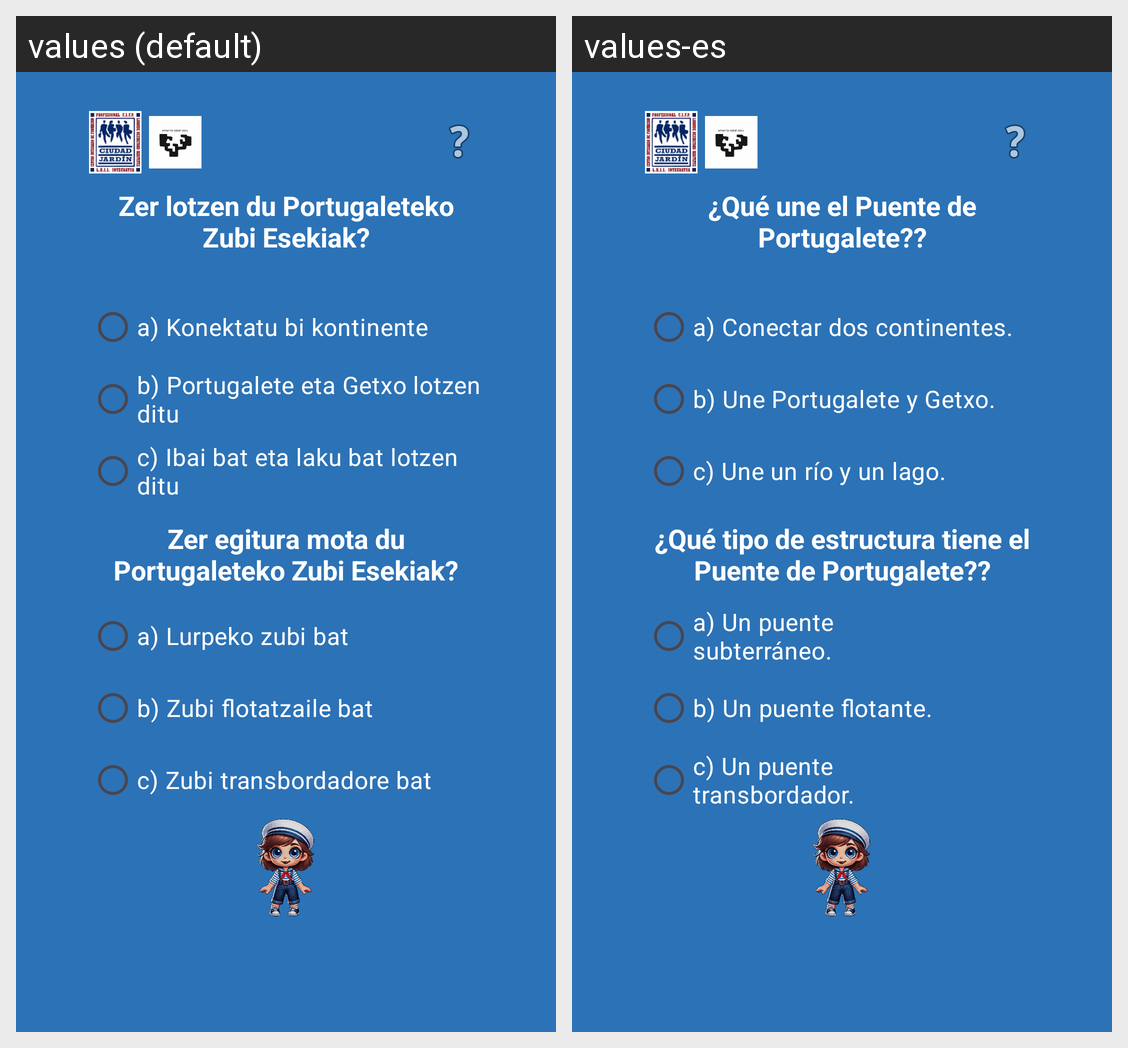

Translations of the strings shown on this Android screen, per locale in the grid:
Android screen res/layout/ejer5.xml rendered under 2 locales, left to right: values (default), values-es. Device: Nexus 5 (rendered at 1080×1920; each locale shown at half size, 540×960, under a caption strip naming it); theme Theme.Portukultura.
Strings drawn on this screen, with the default value and each locale's value (text and hints the layout hard-codes, and strings that could not be matched under every locale, appear in the picture but are not listed):

zer_lotzen_du_portugaleteko_zubi_esekiak
  values: Zer lotzen du Portugaleteko Zubi Esekiak?
  values-es: ¿Qué une el Puente de Portugalete??

a_konektatu_bi_kontinente
  values: a) Konektatu bi kontinente
  values-es: a) Conectar dos continentes.

b_portugalete_eta_getxo_lotzen_ditu
  values: b) Portugalete eta Getxo lotzen ditu
  values-es: b) Une Portugalete y Getxo.

c_ibai_bat_eta_laku_bat_lotzen_ditu
  values: c) Ibai bat eta laku bat lotzen ditu
  values-es: c) Une un río y un lago.

zer_egitura_mota_du_portugaleteko_zubi_esekiak
  values: Zer egitura mota du Portugaleteko Zubi Esekiak?
  values-es: ¿Qué tipo de estructura tiene el Puente de Portugalete??

a_lurpeko_zubi_bat
  values: a) Lurpeko zubi bat
  values-es: a) Un puente subterráneo.

b_zubi_flotatzaile_bat
  values: b) Zubi flotatzaile bat
  values-es: b) Un puente flotante.

c_zubi_transbordadore_bat
  values: c) Zubi transbordadore bat
  values-es: c) Un puente transbordador.
